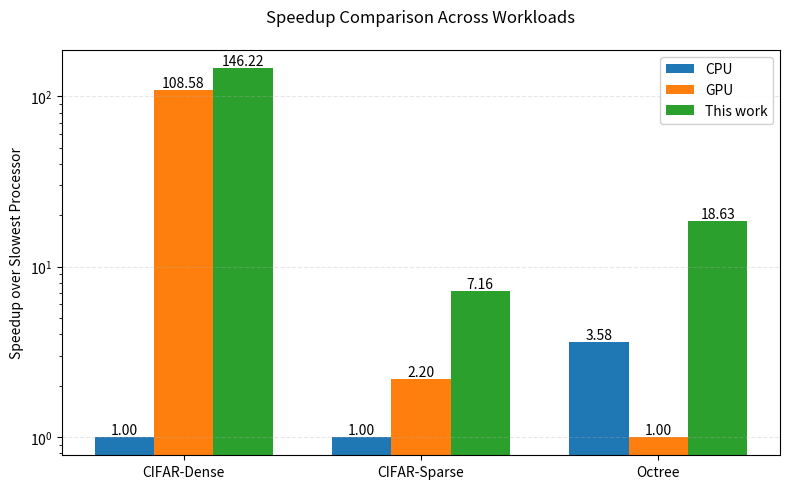

Source code (Python):
import numpy as np
import matplotlib.pyplot as plt

# Baselines (Google Pixel)

dense_cpu_baseline = 734
dense_gpu_baseline = 6.76

sparse_cpu_baseline = 29.0
sparse_gpu_baseline = 13.2

tree_cpu_baseline = 15.9
tree_gpu_baseline = 57.0

best_measured_dense = 5.02
best_measured_sparse = 4.05
best_measured_tree = 3.06

# Google Pixel Dense

# Schedule UID                    : Measured (ms)  Predicted (ms)  Difference (%)
# --------------------------------------------------------------------------------
# SCH-G7L2-G260-6259             :         6.33            6.72           -5.76%
# SCH-G7B2-G519-9320             :         6.24            6.72           -7.13%
# SCH-G7M2-G527-f560             :         6.37            6.72           -5.18%
# SCH-G7B1L1-G578-28c7           :         5.88            6.72          -12.54%
# SCH-G7M1L1-G586-2c3d           :         5.33            6.72          -20.73%
# SCH-G7B1M1-G613-75f7           :         5.72            6.72          -14.89%
# SCH-G7L1M1-G613-5fbd           :         5.02            6.72          -25.36%
# SCH-G7L1B1-G613-5736           :         6.40            6.72           -4.78%
# SCH-G7M1B1-G613-f5ce           :         5.77            6.72          -14.09%
# SCH-G8L1-G574-9715             :         6.75            6.95           -2.85%
# SCH-G8M1-G636-0069             :         6.68            6.95           -3.97%
# SCH-G8B1-G636-b1c2             :         6.67            6.95           -4.00%
# SCH-G9-G000-ffbd               :         9.54            7.68          +24.16%
# SCH-B1G8-G4972-78b4            :         7.49           56.65          -86.79%
# SCH-B1L1G7-G5007-f6ac          :         6.30           56.65          -88.88%
# SCH-M6L3-G498-7a3d             :       506.41          718.95          -29.56%
# SCH-B6L3-G4205-301b            :       530.06          761.00          -30.35%
# SCH-M9-G000-c124               :       769.45         1072.83          -28.28%
# SCH-B9-G000-1612               :       779.17         1119.94          -30.43%
# SCH-L9-G000-3096               :      1863.07         2460.65          -24.29%

# Best-case measured time for dense (ms)


# Compute dense speedups relative to slowest processor
dense_slowest = max(dense_cpu_baseline, dense_gpu_baseline)
dense_speedups = [
    dense_slowest / dense_cpu_baseline,  # CPU speedup over slowest
    dense_slowest / dense_gpu_baseline,  # GPU speedup over slowest
    dense_slowest / best_measured_dense,  # BT speedup over slowest
]

sparse_slowest = max(sparse_cpu_baseline, sparse_gpu_baseline)
sparse_speedups = [
    sparse_slowest / sparse_cpu_baseline,  # CPU speedup over slowest
    sparse_slowest / sparse_gpu_baseline,  # GPU speedup over slowest
    sparse_slowest / best_measured_sparse,  # BT speedup over slowest
]

tree_slowest = max(tree_cpu_baseline, tree_gpu_baseline)
tree_speedups = [
    tree_slowest / tree_cpu_baseline,  # CPU speedup over slowest
    tree_slowest / tree_gpu_baseline,  # GPU speedup over slowest
    tree_slowest / best_measured_tree,  # BT speedup over slowest
]

# Combine into a data matrix: rows = workloads, cols = methods
speedup_data = np.array([dense_speedups, sparse_speedups, tree_speedups])

workloads = ["CIFAR-Dense", "CIFAR-Sparse", "Octree"]
methods = ["CPU", "GPU", "This work"]

# Plot
x = np.arange(len(workloads))
width = 0.25

# Academic color scheme
colors = [
    "#1f77b4",
    "#ff7f0e",
    "#2ca02c",
]  # Blue for CPU, Orange for GPU, Green for our work

fig, ax = plt.subplots(figsize=(8, 5))

for i, method in enumerate(methods):
    ax.bar(x + i * width, speedup_data[:, i], width, label=method, color=colors[i])

ax.set_xticks(x + width)
ax.set_xticklabels(workloads)
ax.set_ylabel("Speedup over Slowest Processor")
ax.set_yscale("log")  # Set y-axis to logarithmic scale
ax.set_title("Speedup Comparison Across Workloads", pad=20)
ax.legend(framealpha=0.9)

# Annotate each bar with its value
for i in range(len(workloads)):
    for j in range(len(methods)):
        height = speedup_data[i, j]
        ax.text(x[i] + j * width, height, f"{height:.2f}", ha="center", va="bottom")

ax.grid(axis="y", linestyle="--", alpha=0.3)
plt.tight_layout()
plt.show()
plt.savefig("headline_result.png", dpi=300, bbox_inches="tight")
